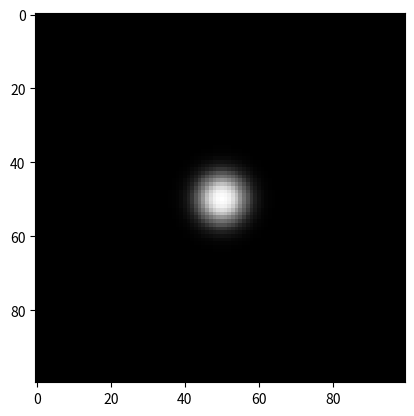

Recreate this plot in Python.
# this will plot a gaussian function and then we shall convert this into a lowpass filter with precisely known cutoff

import numpy, matplotlib.cm as cm, pylab

# this one's taken and modified from http://stackoverflow.com/questions/14873203/plotting-of-1-dimensional-gaussian-distribution-function

def gaussian(x, offset, fwhm):
  # 'x' is the 1-D space on which the gaussian function will be applied
  sig = fwhm/2.3548   # relating sigma and the FWHM http://mathworld.wolfram.com/GaussianFunction.html
  return (1/sig*numpy.power(2*numpy.pi, 0.5))*numpy.exp(-numpy.power(x - offset, 2.) / (2 * numpy.power(sig, 2.)))

def gaussian_filter(centre, shape, width, h_max):
  # a 2d gaussian at centre (a tuple) and with width in both dimensions as 'width', with height h_max
  # The shape of the numpy array thus generated would be of shape 'shape' (tuple)
  x,y = numpy.ogrid[:shape[0],:shape[1]]
  gx = h_max*gaussian(x, shape[0]/2, width)
  gy = h_max*gaussian(y, shape[1]/2, width)

  return gx*gy

shape = [100,100]
width = 10
center = [shape[0]/2, shape[1]/2]
h_max = 1
 
pylab.figure()
pylab.imshow(gaussian_filter(center, shape, width, h_max), cmap=cm.Greys_r)
pylab.show()

# plt.plot(t, gaussian(t, 0., 1))
# plt.plot(x, gx)
# plt.show()